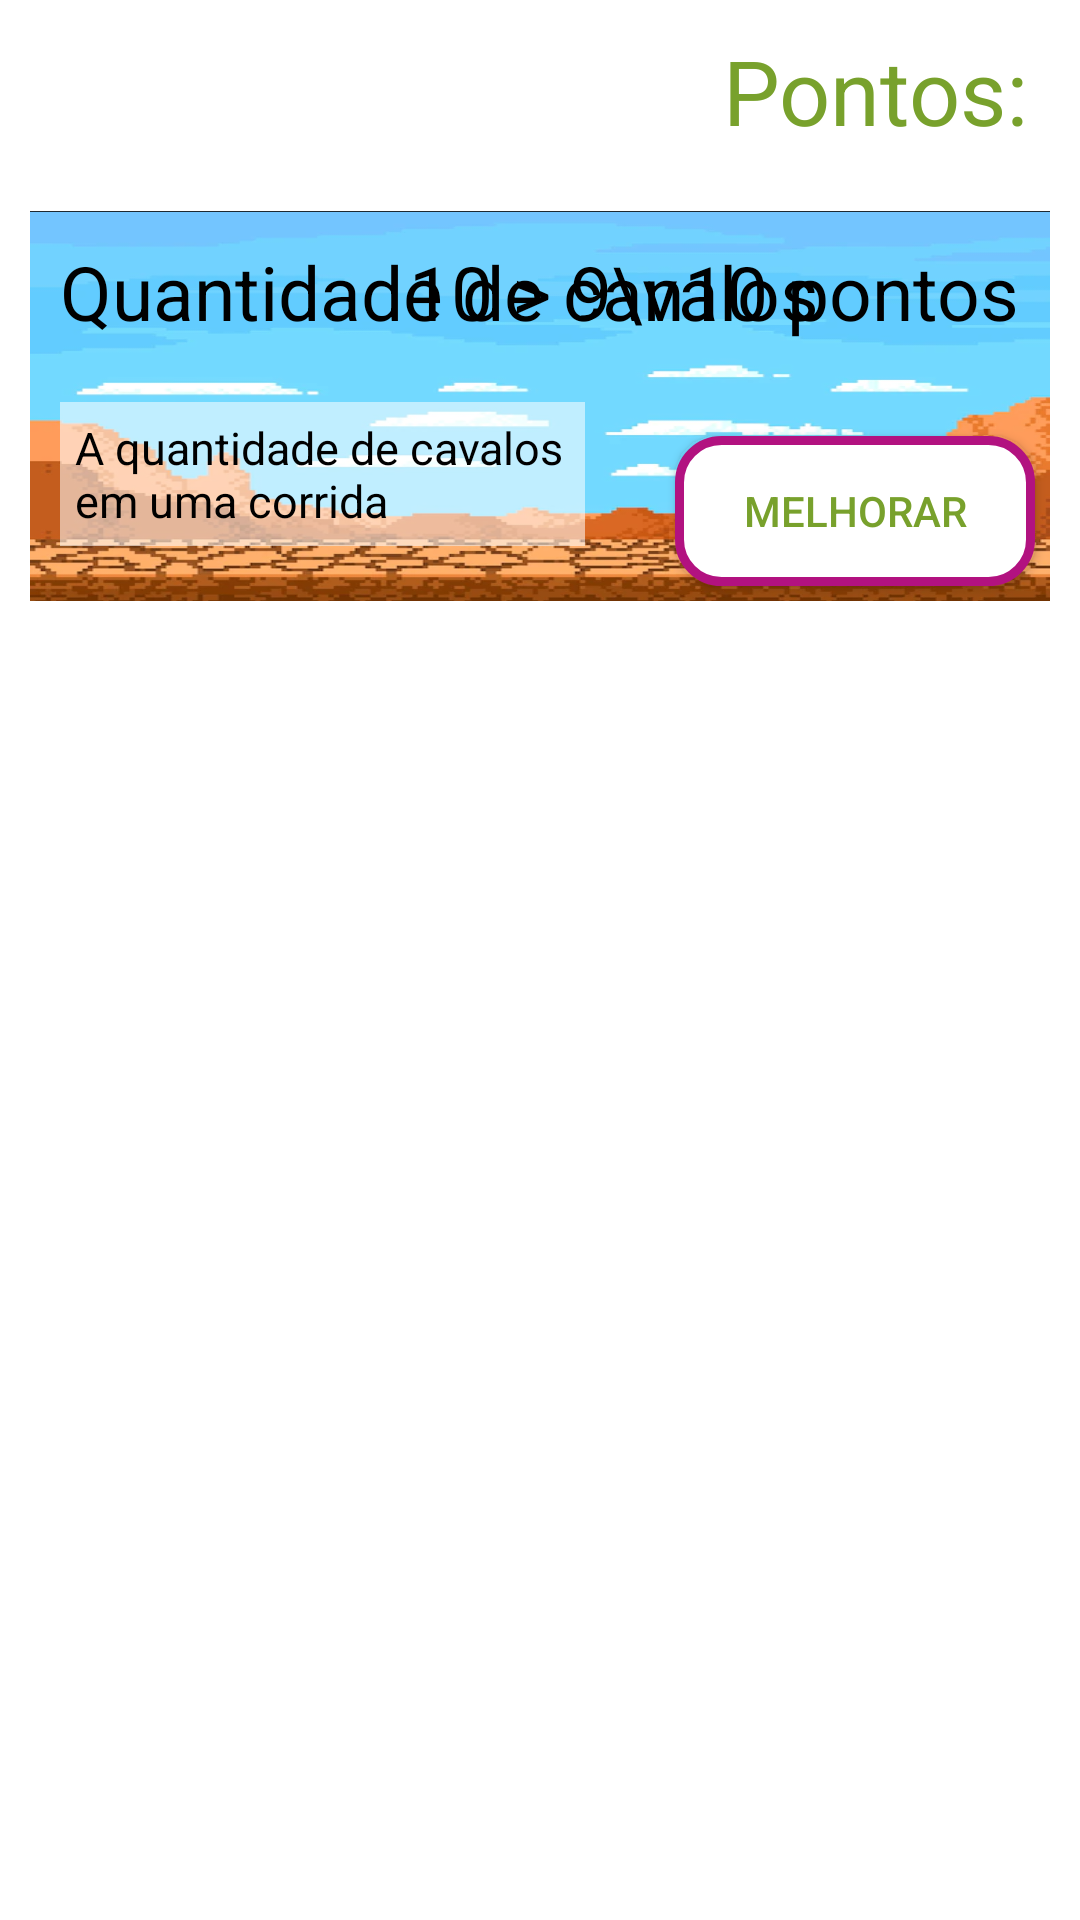

This screen was rendered from an Android layout file. Write that file and the resources it references.
<!-- AndroidManifest.xml: application theme Theme.ApostaDeCavalos -->
<!-- res/layout/activity_tela_da_loja.xml -->
<?xml version="1.0" encoding="utf-8"?>
<androidx.core.widget.NestedScrollView xmlns:android="http://schemas.android.com/apk/res/android"
    xmlns:app="http://schemas.android.com/apk/res-auto"
    xmlns:tools="http://schemas.android.com/tools"
    android:layout_width="match_parent"
    android:layout_height="match_parent"
    tools:context=".TelaDaLoja">
    <LinearLayout
        android:layout_width="match_parent"
        android:layout_height="match_parent"
        android:orientation="vertical">
        <TextView
            android:layout_width="wrap_content"
            android:layout_height="wrap_content"
            android:layout_gravity="end"
            android:text="Pontos: "
            android:textColor="#78a12c"
            android:background="@color/background"
            android:textSize="30sp"
            android:id="@+id/txtPontos"
            android:layout_margin="5dp"
            android:padding="5dp"/>

        <RelativeLayout
            android:layout_width="wrap_content"
            android:layout_height="130dp"
            android:background="@drawable/background_cavalos"
            android:layout_margin="10dp">
            <TextView
                android:layout_width="wrap_content"
                android:layout_height="wrap_content"
                android:text="Quantidade de cavalos"
                android:textSize="25sp"
                android:id="@+id/txtTitulo1"
                android:layout_margin="10dp"
                android:textColor="@color/black"/>

            <TextView
                android:id="@+id/txtUpgrade1"
                android:layout_width="wrap_content"
                android:layout_height="wrap_content"
                android:layout_alignParentEnd="true"
                android:layout_marginStart="10dp"
                android:layout_marginTop="10dp"
                android:layout_marginEnd="10dp"
                android:layout_marginBottom="10dp"
                android:text="      10 > 9\n10 pontos"
                android:textColor="@color/black"
                android:textSize="25sp" />

            <TextView
                android:layout_width="175dp"
                android:layout_height="wrap_content"
                android:layout_below="@id/txtTitulo1"
                android:layout_marginStart="10dp"
                android:layout_marginTop="10dp"
                android:layout_marginEnd="10dp"
                android:layout_marginBottom="10dp"
                android:background="@color/background"
                android:padding="5dp"
                android:text="A quantidade de cavalos em uma corrida"
                android:textColor="@color/black"
                android:textSize="15sp" />

            <androidx.appcompat.widget.AppCompatButton
                android:layout_width="120dp"
                android:layout_height="50dp"
                android:layout_alignParentEnd="true"
                android:layout_alignParentBottom="true"
                android:layout_marginStart="5dp"
                android:layout_marginTop="5dp"
                android:layout_marginEnd="5dp"
                android:layout_marginBottom="5dp"
                android:id="@+id/btUpgrade1"
                android:background="@drawable/botao_aposta_shape"
                android:text="Melhorar"
                android:textColor="#78a12c" />


        </RelativeLayout>
    </LinearLayout>
</androidx.core.widget.NestedScrollView>
<!-- resources referenced by this layout -->
<resources>
  <color name="background">#8DFFFFFF</color>
  <color name="black">#FF000000</color>
  <!-- drawable background_cavalos: png bitmap (drawable-v24, 272718 bytes) -->
  <!-- drawable botao_aposta_shape (drawable) -->
  <?xml version="1.0" encoding="utf-8"?>
  <shape xmlns:android="http://schemas.android.com/apk/res/android"
      android:shape="rectangle">
      <corners android:radius="14dp" />
      <solid android:color="#FFFFFFFF" />
      <padding
          android:bottom="10dp"
          android:left="10dp"
          android:right="10dp"
          android:top="10dp" />
      <size
          android:width="270dp"
          android:height="60dp" />
      <stroke
          android:width="3dp"
          android:color="#b21280" />
  </shape>
  <style name="Theme.ApostaDeCavalos" parent="Theme.MaterialComponents.DayNight.DarkActionBar">
          
          <item name="colorPrimary">@color/red</item>
          <item name="colorPrimaryVariant">@color/purple_700</item>
          <item name="colorOnPrimary">@color/white</item>
          
          <item name="colorSecondary">@color/teal_200</item>
          <item name="colorSecondaryVariant">@color/teal_700</item>
          <item name="colorOnSecondary">@color/black</item>
          
          <item name="android:statusBarColor" tools:targetApi="l">?attr/colorPrimaryVariant</item>
          
      </style>
  <color name="red">#FF0000</color>
  <color name="purple_700">#FF3700B3</color>
  <color name="white">#FFFFFFFF</color>
  <color name="teal_200">#FF03DAC5</color>
  <color name="teal_700">#FF018786</color>
</resources>
